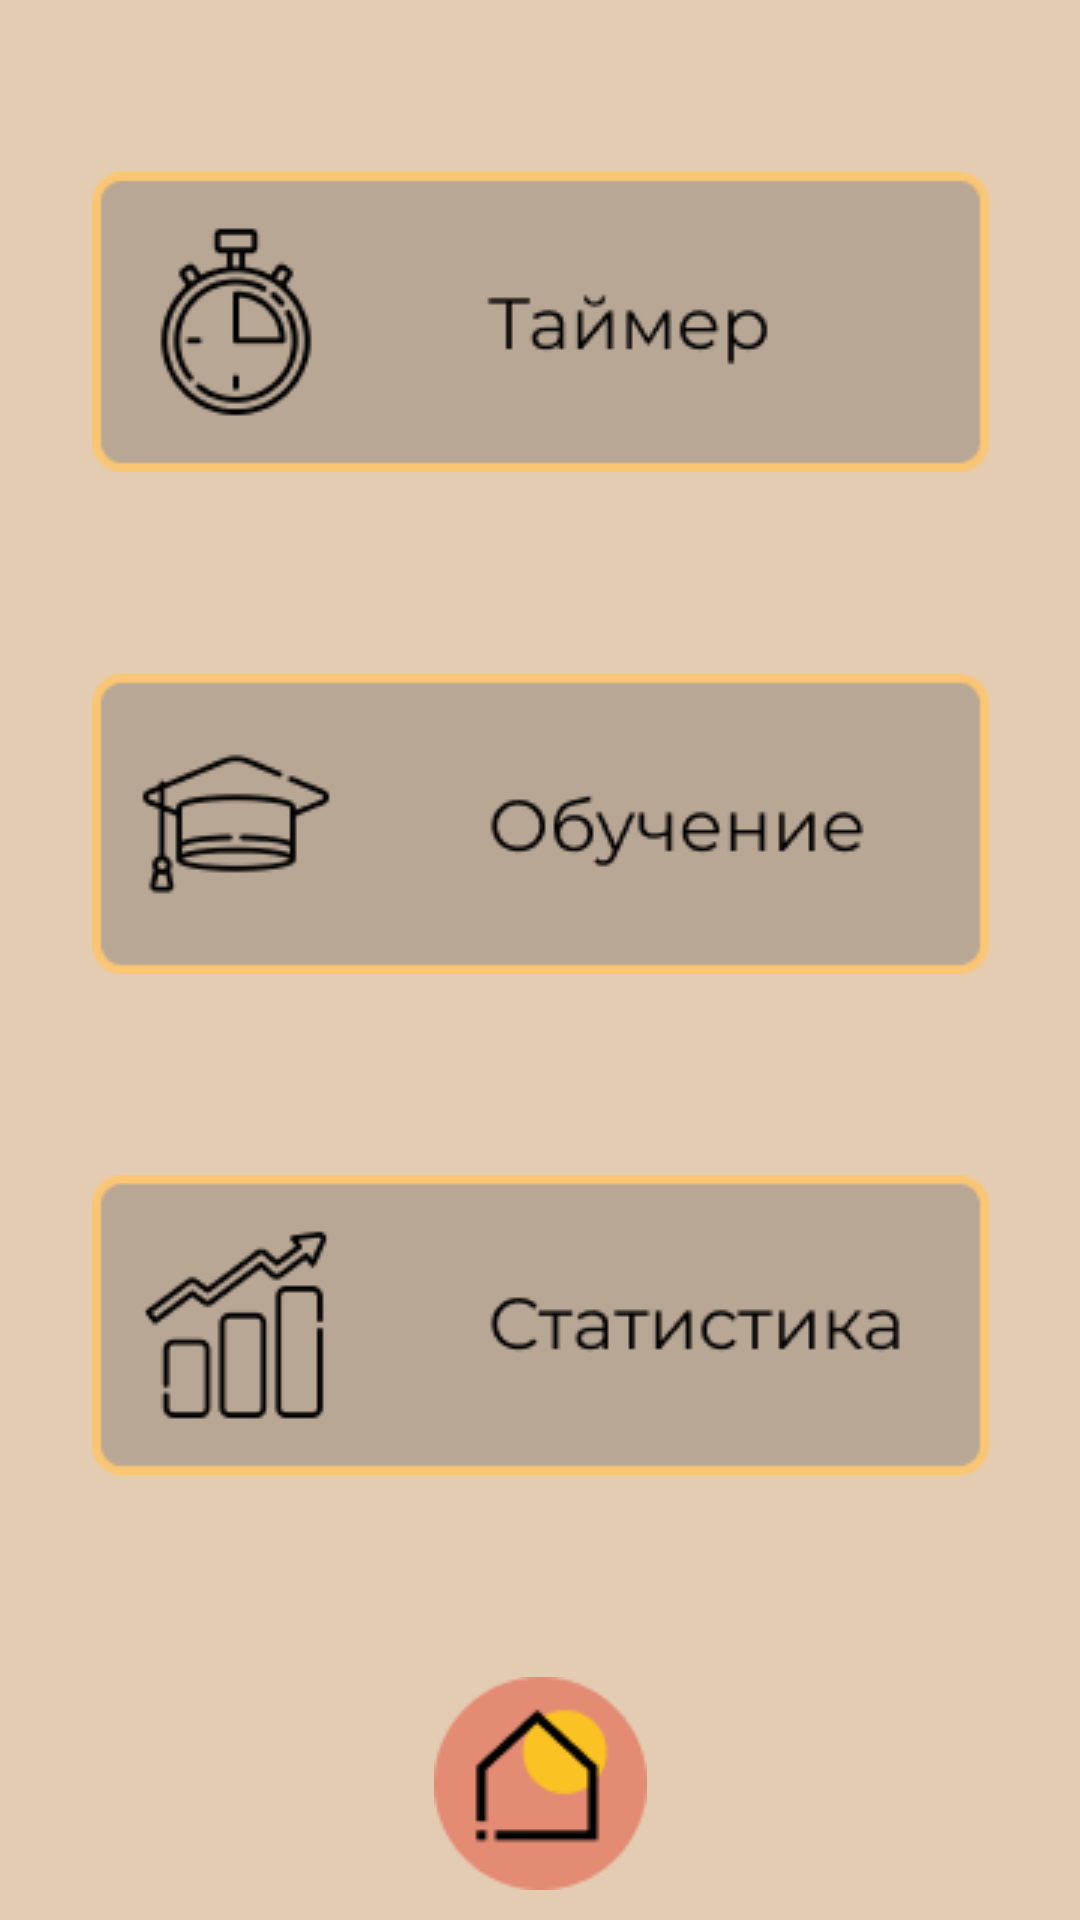

Write the Android layout XML for this screen, with the resource values it uses.
<!-- AndroidManifest.xml: application theme Theme.RubicsCubeLearning -->
<!-- res/layout/activity_rubics_cube.xml -->
<?xml version="1.0" encoding="utf-8"?>
<androidx.constraintlayout.widget.ConstraintLayout xmlns:android="http://schemas.android.com/apk/res/android"
    xmlns:app="http://schemas.android.com/apk/res-auto"
    xmlns:tools="http://schemas.android.com/tools"
    android:layout_width="match_parent"
    android:layout_height="match_parent"
    android:background="@color/light_brown"
    tools:context=".RubicsCubeActivity">

    <ImageButton
        android:id="@+id/btTimer"
        android:layout_width="wrap_content"
        android:layout_height="wrap_content"
        android:backgroundTint="@color/light_brown"
        android:onClick="btTimerOnClick"
        app:layout_constraintBottom_toTopOf="@+id/brLearning"
        app:layout_constraintEnd_toEndOf="parent"
        app:layout_constraintStart_toStartOf="parent"
        app:layout_constraintTop_toTopOf="parent"
        app:srcCompat="@drawable/bt_timer" />

    <ImageButton
        android:id="@+id/brLearning"
        android:layout_width="wrap_content"
        android:layout_height="wrap_content"
        android:backgroundTint="@color/light_brown"
        android:onClick="btLearningOnClick"
        app:layout_constraintBottom_toTopOf="@+id/btStatistics"
        app:layout_constraintEnd_toEndOf="@+id/btTimer"
        app:layout_constraintStart_toStartOf="@+id/btTimer"
        app:layout_constraintTop_toBottomOf="@+id/btTimer"
        app:srcCompat="@drawable/bt_learning" />

    <ImageButton
        android:id="@+id/btStatistics"
        android:layout_width="wrap_content"
        android:layout_height="wrap_content"
        android:backgroundTint="@color/light_brown"
        android:onClick="btStatisticsOnClick"
        app:layout_constraintBottom_toTopOf="@+id/btHome"
        app:layout_constraintEnd_toEndOf="@+id/brLearning"
        app:layout_constraintStart_toStartOf="@+id/brLearning"
        app:layout_constraintTop_toBottomOf="@+id/brLearning"
        app:srcCompat="@drawable/bt_statistics" />

    <ImageButton
        android:id="@+id/btHome"
        android:layout_width="wrap_content"
        android:layout_height="wrap_content"
        android:backgroundTint="@color/light_brown"
        android:onClick="btHomeOnClick"
        app:layout_constraintBottom_toBottomOf="parent"
        app:layout_constraintEnd_toEndOf="parent"
        app:layout_constraintStart_toStartOf="parent"
        app:srcCompat="@drawable/bt_home" />
</androidx.constraintlayout.widget.ConstraintLayout>
<!-- resources referenced by this layout -->
<resources>
  <color name="light_brown">#E4CCB3</color>
  <!-- drawable bt_home: png bitmap (drawable, 2589 bytes) -->
  <!-- drawable bt_learning: png bitmap (drawable, 5673 bytes) -->
  <!-- drawable bt_statistics: png bitmap (drawable, 5516 bytes) -->
  <!-- drawable bt_timer: png bitmap (drawable, 6364 bytes) -->
  <style name="Theme.RubicsCubeLearning" parent="Theme.AppCompat.Light.NoActionBar">
          
          <item name="colorPrimary">@color/purple_500</item>
          <item name="colorPrimaryVariant">@color/red</item>
          <item name="colorOnPrimary">@color/white</item>
          
          <item name="colorSecondary">@color/teal_200</item>
          <item name="colorSecondaryVariant">@color/teal_700</item>
          <item name="colorOnSecondary">@color/black</item>
          
          <item name="android:statusBarColor" tools:targetApi="l">?attr/colorPrimaryVariant</item>
          
          <item name="windowActionBar">false</item>
          <item name="windowNoTitle">true</item>
      </style>
  <color name="purple_500">#FF6200EE</color>
  <color name="red">#E38B73</color>
  <color name="white">#FFFFFFFF</color>
  <color name="teal_200">#FF03DAC5</color>
  <color name="teal_700">#FF018786</color>
  <color name="black">#FF000000</color>
</resources>
